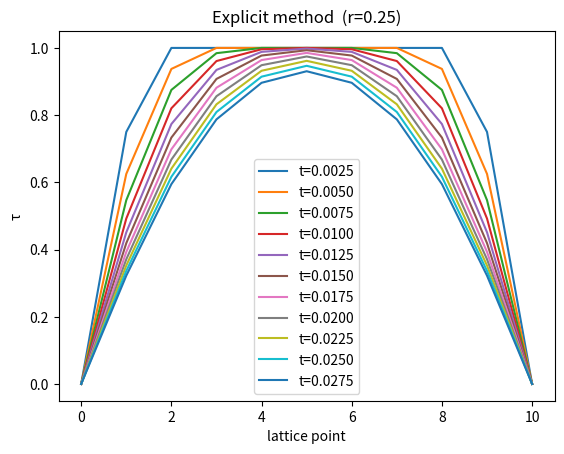

Recreate this plot in Python.
#!/usr/bin/python

import matplotlib.pyplot as plt

def main():

  print("Explicit method")

  #定数を指定
  DT = 0.0025
  DX = 0.1

  #変数rの計算
  R = DT / (DX)**2
  print("r = ",R)

  #初期条件 T[0]...T[10] = 1
  TIM = 0
  T = [1]*11
  TT = [0]*11

  #境界条件
  T[0] = 0
  TT[0] = 0
  T[10] = 0
  print("T  = ",T,"\nTT = ",TT,"\n")

  #格子点iと番号の表示
  print("          ",end="")

  for i in range(0,11):
    print("      ",i, end=" ")

  print("")

  #時間を進める
  for j in range(11):
    TIM = TIM + DT

    #時間を表示
    print("t = {:.4f}".format(TIM), " ", "{:.6f}".format(TT[0]), end=" ")
  
    #陽解法の公式
    for i in range(1,10):
      TT[i] = R * (T[i-1] + T[i+1]) + (1 - 2*R) * T[i]

      #計算結果を表示
      print("{:.6f}".format(TT[i]), end=" ")

    print("{:.6f}".format(TT[10]))

    #折れ線グラフで表示
    plt.plot(TT,label="t={:.4f}".format(TIM))

    #解を置き換え、現在時刻とする
    for i in range(1,10):
      T[i] = TT[i]

  #表題
  plt.legend()
  plt.title("Explicit method  (r={:.2f})".format(R))
  plt.xlabel('lattice point')
  plt.ylabel('τ')
  plt.show()

if __name__ == "__main__":
    main()
